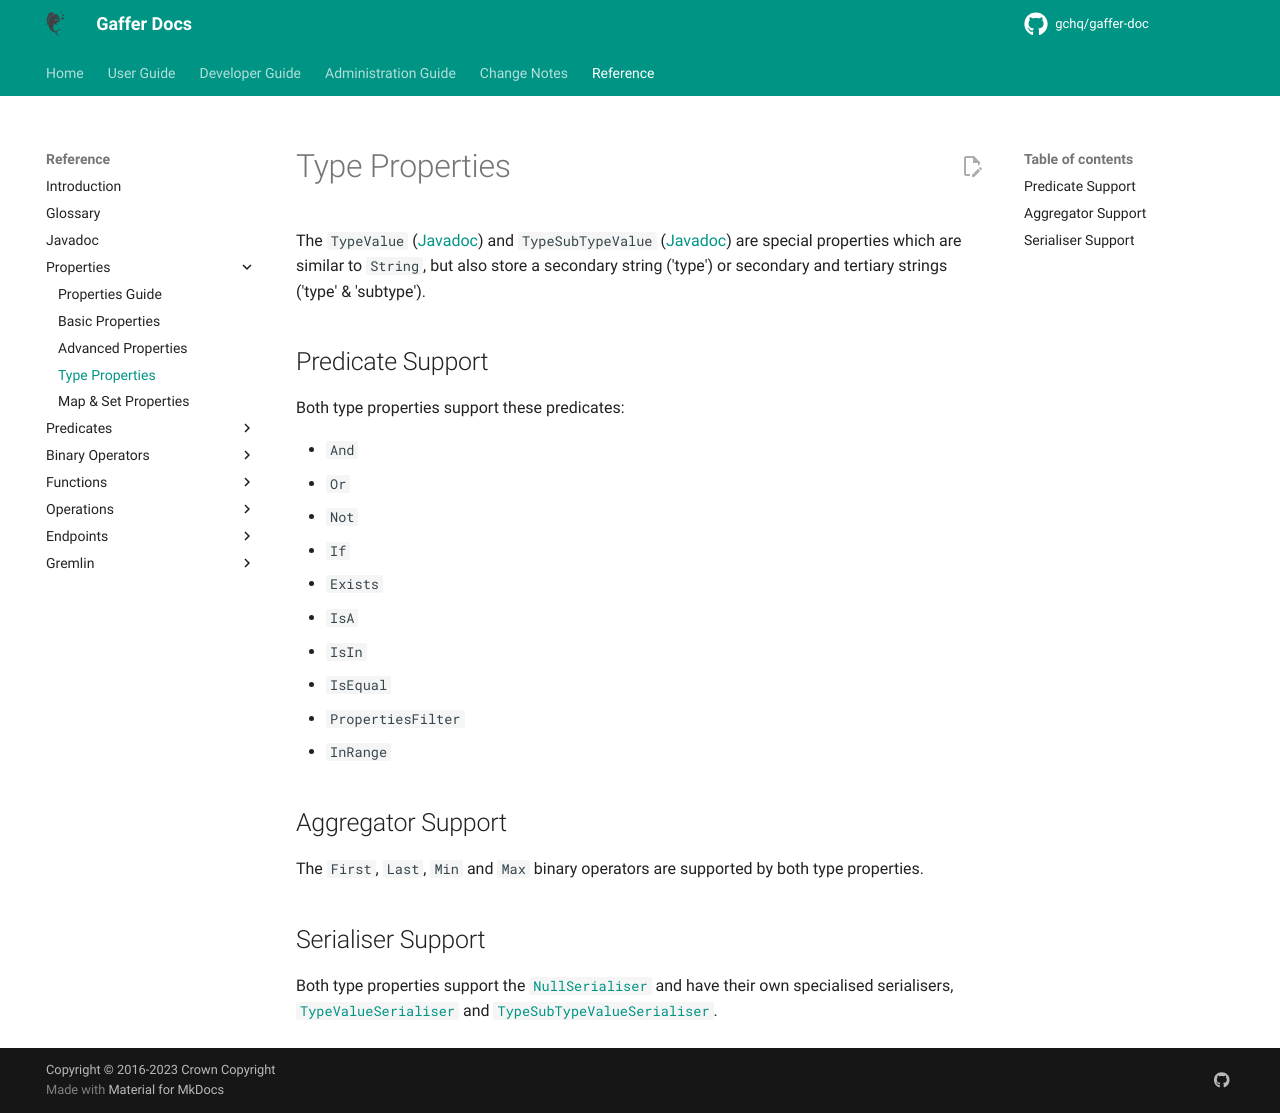

repository: gchq/gaffer-doc · page: 2.3.1/reference/properties-guide/type.html · generator: mkdocs

# Type Properties

The `TypeValue` ([Javadoc](https://gchq.github.io/Gaffer/uk/gov/gchq/gaffer/types/TypeValue.html)) and `TypeSubTypeValue` ([Javadoc](https://gchq.github.io/Gaffer/uk/gov/gchq/gaffer/types/TypeSubTypeValue.html)) are special properties which are similar to `String`, but also store a secondary string ('type') or secondary and tertiary strings ('type' & 'subtype').

## Predicate Support

Both type properties support these predicates:

- `And`
- `Or`
- `Not`
- `If`
- `Exists`
- `IsA`
- `IsIn`
- `IsEqual`
- `PropertiesFilter`
- `InRange`

## Aggregator Support

The `First`, `Last`, `Min` and `Max` binary operators are supported by both type properties.

## Serialiser Support

Both type properties support the [`NullSerialiser`](https://gchq.github.io/Gaffer/uk/gov/gchq/gaffer/serialisation/implementation/NullSerialiser.html) and have their own specialised serialisers, [`TypeValueSerialiser`](https://gchq.github.io/Gaffer/uk/gov/gchq/gaffer/serialisation/TypeValueSerialiser.html) and [`TypeSubTypeValueSerialiser`](https://gchq.github.io/Gaffer/uk/gov/gchq/gaffer/serialisation/TypeSubTypeValueSerialiser.html).
